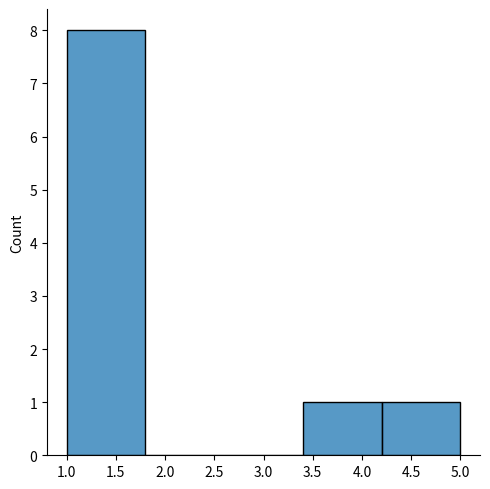

Recreate this plot in Python.
import numpy as np
from numpy import random
import matplotlib.pyplot as plt
import seaborn as sns

x = random.randint(100)
print(x)

print("\n")

x = random.rand()
print(x)

print("\n")

arr = random.randint(100, size=(3))
print(arr)

print("\n")

arr = random.randint(100, size=(3,5))
print(arr)

print("\n")

arr = random.rand(5)
print(arr)

print("\n")

arr = random.rand(3,5)
print(arr)

print("\n")

x = random.choice([1,2,3,4])
print(x)

print("\n")

arr = random.choice([1,2,3,4], size=(3, 5))
print(arr)

print("\n")

arr = random.choice([1,2,3,4], p=(0.4,0.1,0.3,0.2), size=(100))
print(arr)

print("\n")

arr = random.choice([1,2,3,4], p=(0.1,0.2,0.4,0.3), size=(3,4))
print(arr)

print("\n")

arr = random.randint(10, size=(5))
print(arr)
print(random.shuffle(arr))
print(arr)

print("\n")

arr = random.randint(10, size=(5))
print(arr)
print(random.permutation(arr))
print(arr)

print("\n")

#sns.displot([0,1,2,3,4,5])
#plt.show()

print("\n")

#sns.displot([0,1,2,3,4,5], kind="kde")
#plt.show()

print("\n")

x = random.normal(size=(2,3))
print(x)

print("\n")

x = random.normal(loc=1, scale=2, size=(2,3))
print(x)
#sns.displot(random.normal(size=100), kind="kde")
#plt.show()

print("\n")

arr = random.binomial(n=10, p=0.5, size=10)
print(arr)
#sns.displot(arr)
#plt.show()

print("\n")

data = {
    "normal": random.normal(loc=50, scale=5, size=1000),
    "binomial": random.binomial(n=100, p=0.5, size=1000)
}

#sns.displot(data, kind="kde")
#plt.show()

print("\n")

arr = random.poisson(lam=2, size=1000)
#print(arr)
#sns.displot(arr, kind="kde")
#plt.show()

print("\n")

data = {
  "normal": random.normal(loc=50, scale=7, size=1000),
  "poisson": random.poisson(lam=50, size=1000)
}
#sns.displot(data, kind="kde")
#plt.show()

print("\n")

data = {
  "binomial": random.binomial(n=1000, p=0.01, size=1000),
  "poisson": random.poisson(lam=10, size=1000)
}
#sns.displot(data, kind="kde")
#plt.show()

print("\n")

x = random.uniform(size=10)
print(x)
#sns.displot(x, kind="kde")
#plt.show()

print("\n")

x = random.logistic(loc=10, scale=10, size=10)
print(x)
#sns.displot(x, kind="kde")
#plt.show()

print("\n")

data = {
  "normal": random.normal(scale=2, size=1000),
  "logistic": random.logistic(size=1000)
}
#sns.displot(data, kind="kde")
#plt.show()

print("\n")

x = random.multinomial(n=6, pvals=[1/6, 1/6, 1/6, 1/6, 1/6, 1/6])
print(x)

print("\n")

x = random.exponential(scale=2, size=10)
print(x)
#sns.displot(x, kind="kde")
#plt.show()

print("\n")

x = random.chisquare(df=1, size=10)
print(x)
#sns.displot(x, kind="kde")
#plt.show()

print("\n")

x = random.rayleigh(size=10)
print(x)
#sns.displot(x, kind="kde")
#plt.show()

print("\n")

x = random.pareto(a=2, size=10)
print(x)
#sns.displot(x)
#plt.show()

print("\n")

x = random.zipf(a=2, size=10)
print(x)
sns.displot(x[x<10])
plt.show()

print("\n")
print("\n")
print("\n")
print("\n")
print("\n")
print("\n")
